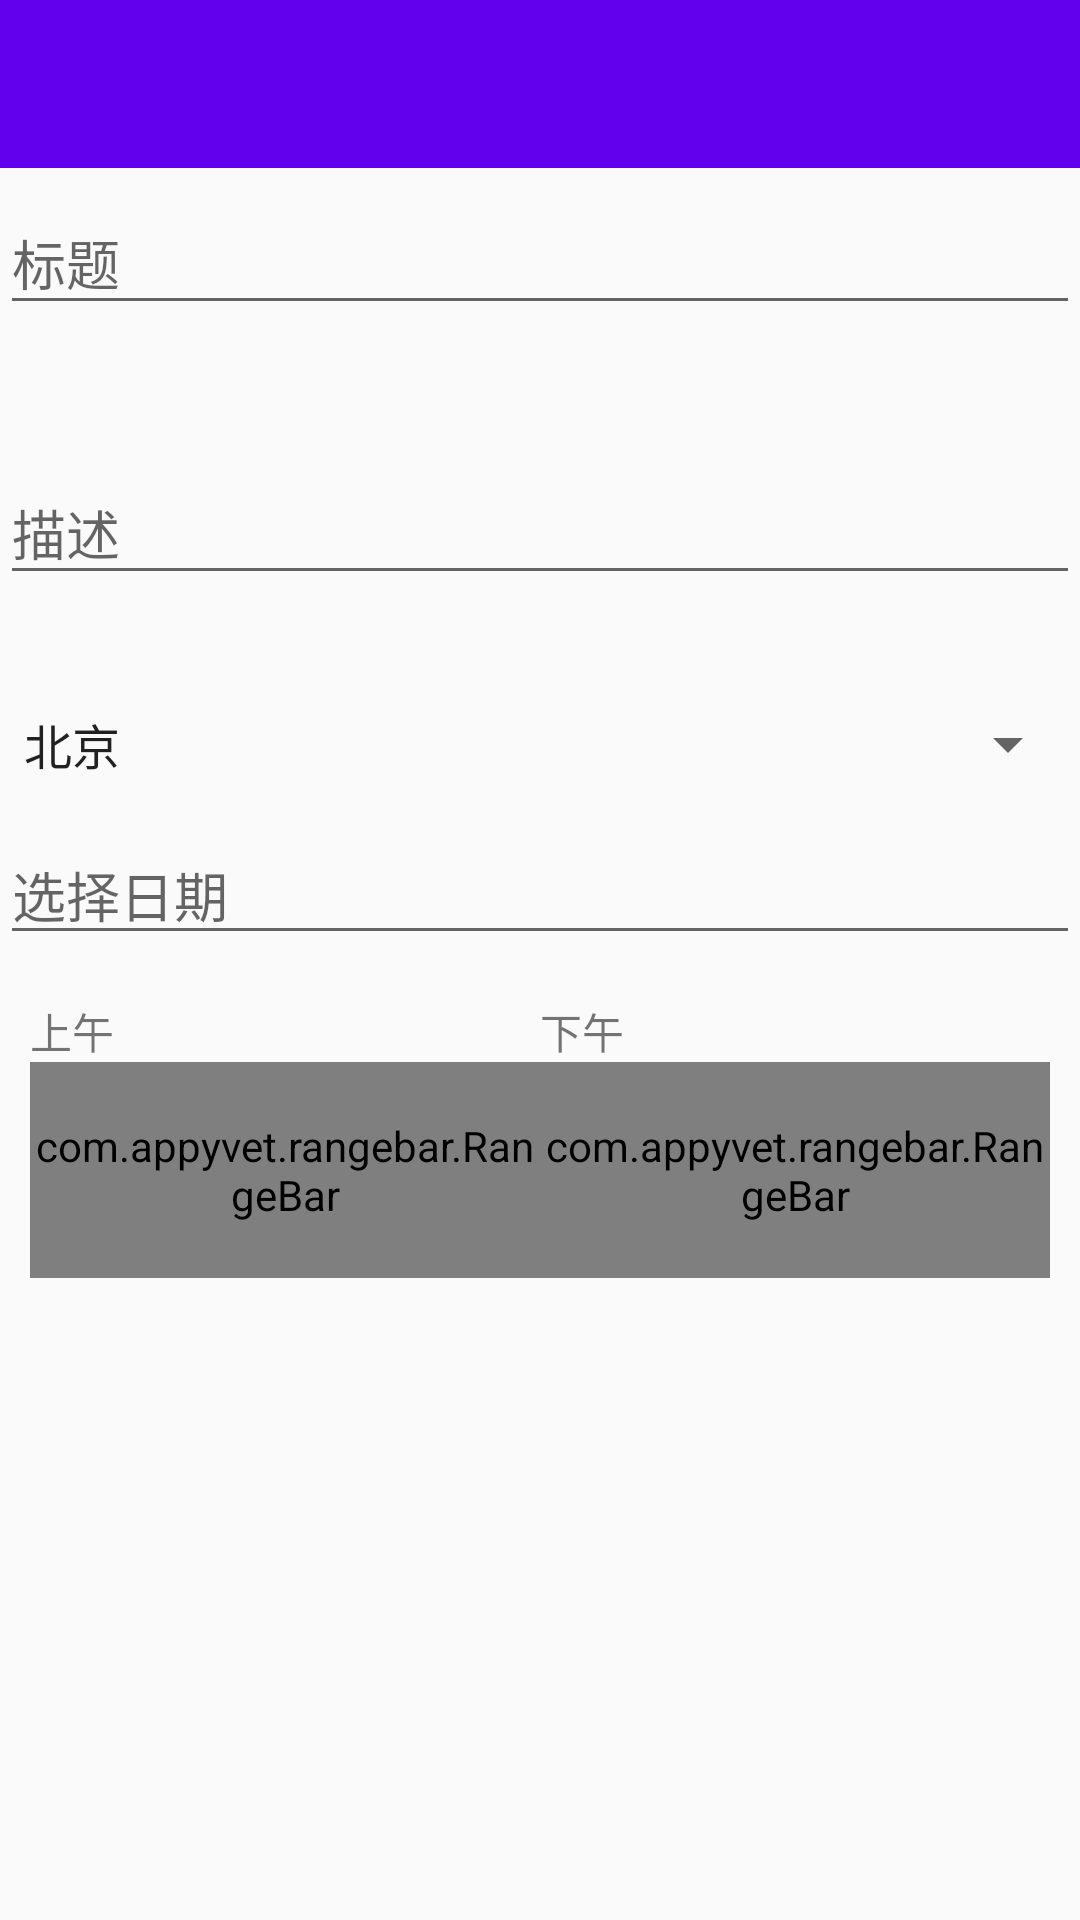

Produce the Android XML layout that renders to this screen, including the resource entries it uses.
<!-- AndroidManifest.xml: application theme MyTheme -->
<!-- res/layout/meeting_add.xml -->
<?xml version="1.0" encoding="utf-8"?>
<ScrollView xmlns:android="http://schemas.android.com/apk/res/android"
    xmlns:app="http://schemas.android.com/apk/res-auto"
    android:layout_width="match_parent"
    android:layout_height="match_parent">

    <LinearLayout
        android:layout_width="match_parent"
        android:layout_height="wrap_content"
        android:orientation="vertical">

        <android.support.v7.widget.Toolbar
            android:id="@+id/id_toolbar"
            android:layout_width="match_parent"
            android:layout_height="wrap_content"
            android:background="?attr/colorPrimary"
            android:fitsSystemWindows="true"
            app:popupTheme="@style/ThemeOverlay.AppCompat.Light" />

        <android.support.design.widget.TextInputLayout
            android:id="@+id/til"
            android:layout_width="match_parent"
            android:layout_height="90dp">

            <EditText
                android:id="@+id/edt"
                android:layout_width="match_parent"
                android:layout_height="wrap_content"
                android:singleLine="true"
                android:hint="标题" />
        </android.support.design.widget.TextInputLayout>

        <android.support.design.widget.TextInputLayout
            android:id="@+id/til_des"
            android:layout_width="match_parent"
            android:layout_height="90dp">

            <EditText
                android:id="@+id/edt_des"
                android:layout_width="match_parent"
                android:layout_height="wrap_content"
                android:singleLine="true"
                android:hint="描述" />
        </android.support.design.widget.TextInputLayout>

        <Spinner
            android:layout_width="match_parent"
            android:layout_height="wrap_content"
            android:id="@+id/spinner2"
            android:entries="@array/spingarr" />

        <EditText
            android:layout_marginTop="15dp"
            android:id="@+id/edt_date"
            android:layout_width="match_parent"
            android:layout_height="wrap_content"
            android:editable="false"
            android:focusable="false"
            android:hint="选择日期" />

        <LinearLayout
            android:layout_width="match_parent"
            android:layout_height="match_parent"
            android:orientation="horizontal"
            android:layout_marginLeft="10dp"
            android:layout_marginRight="10dp"
            android:layout_marginTop="15dp">

            <LinearLayout
                android:layout_width="0dp"
                android:layout_weight="1"
                android:layout_height="wrap_content"
                android:orientation="vertical">

                <TextView
                    android:layout_width="wrap_content"
                    android:layout_height="wrap_content"
                    android:text="上午" />

                <com.appyvet.rangebar.RangeBar
                    android:id="@+id/rangebar"
                    android:layout_width="match_parent"
                    android:layout_height="72dp"
                    app:tickStart="8"
                    app:tickInterval="1.5"
                    app:tickEnd="11" />
            </LinearLayout>

            <LinearLayout
                android:layout_width="0dp"
                android:layout_weight="1"
                android:layout_height="wrap_content"
                android:orientation="vertical">

                <TextView
                    android:layout_width="wrap_content"
                    android:layout_height="wrap_content"
                    android:text="下午" />

                <com.appyvet.rangebar.RangeBar
                    android:id="@+id/rangebar2"
                    android:layout_width="match_parent"
                    android:layout_height="72dp"
                    app:tickStart="14"
                    app:tickInterval="1.5"
                    app:tickEnd="17" />
            </LinearLayout>
        </LinearLayout>

    </LinearLayout>
</ScrollView>
<!-- resources referenced by this layout -->
<resources>
  <string-array name="spingarr">
          <item>北京</item>
          <item>上海</item>
          <item>广州</item>
          <item>深圳</item>
          <item>北京</item>
      </string-array>
  <style name="MyTheme" parent="AppTheme" />
  <style name="AppTheme" parent="Theme.AppCompat.Light.NoActionBar">
          
          <item name="colorPrimary">@color/colorPrimary</item>
          <item name="colorPrimaryDark">@color/colorPrimaryDark</item>
          <item name="colorAccent">@color/colorAccent</item>
          <item name="actionMenuTextColor">#ffffff</item>
      </style>
  <!-- not gathered from this repository: default colours our renderer supplied (Android Studio template values) -->
  <color name="colorPrimary">#FF6200EE</color>
  <color name="colorPrimaryDark">#FF3700B3</color>
  <color name="colorAccent">#FF03DAC5</color>
</resources>
